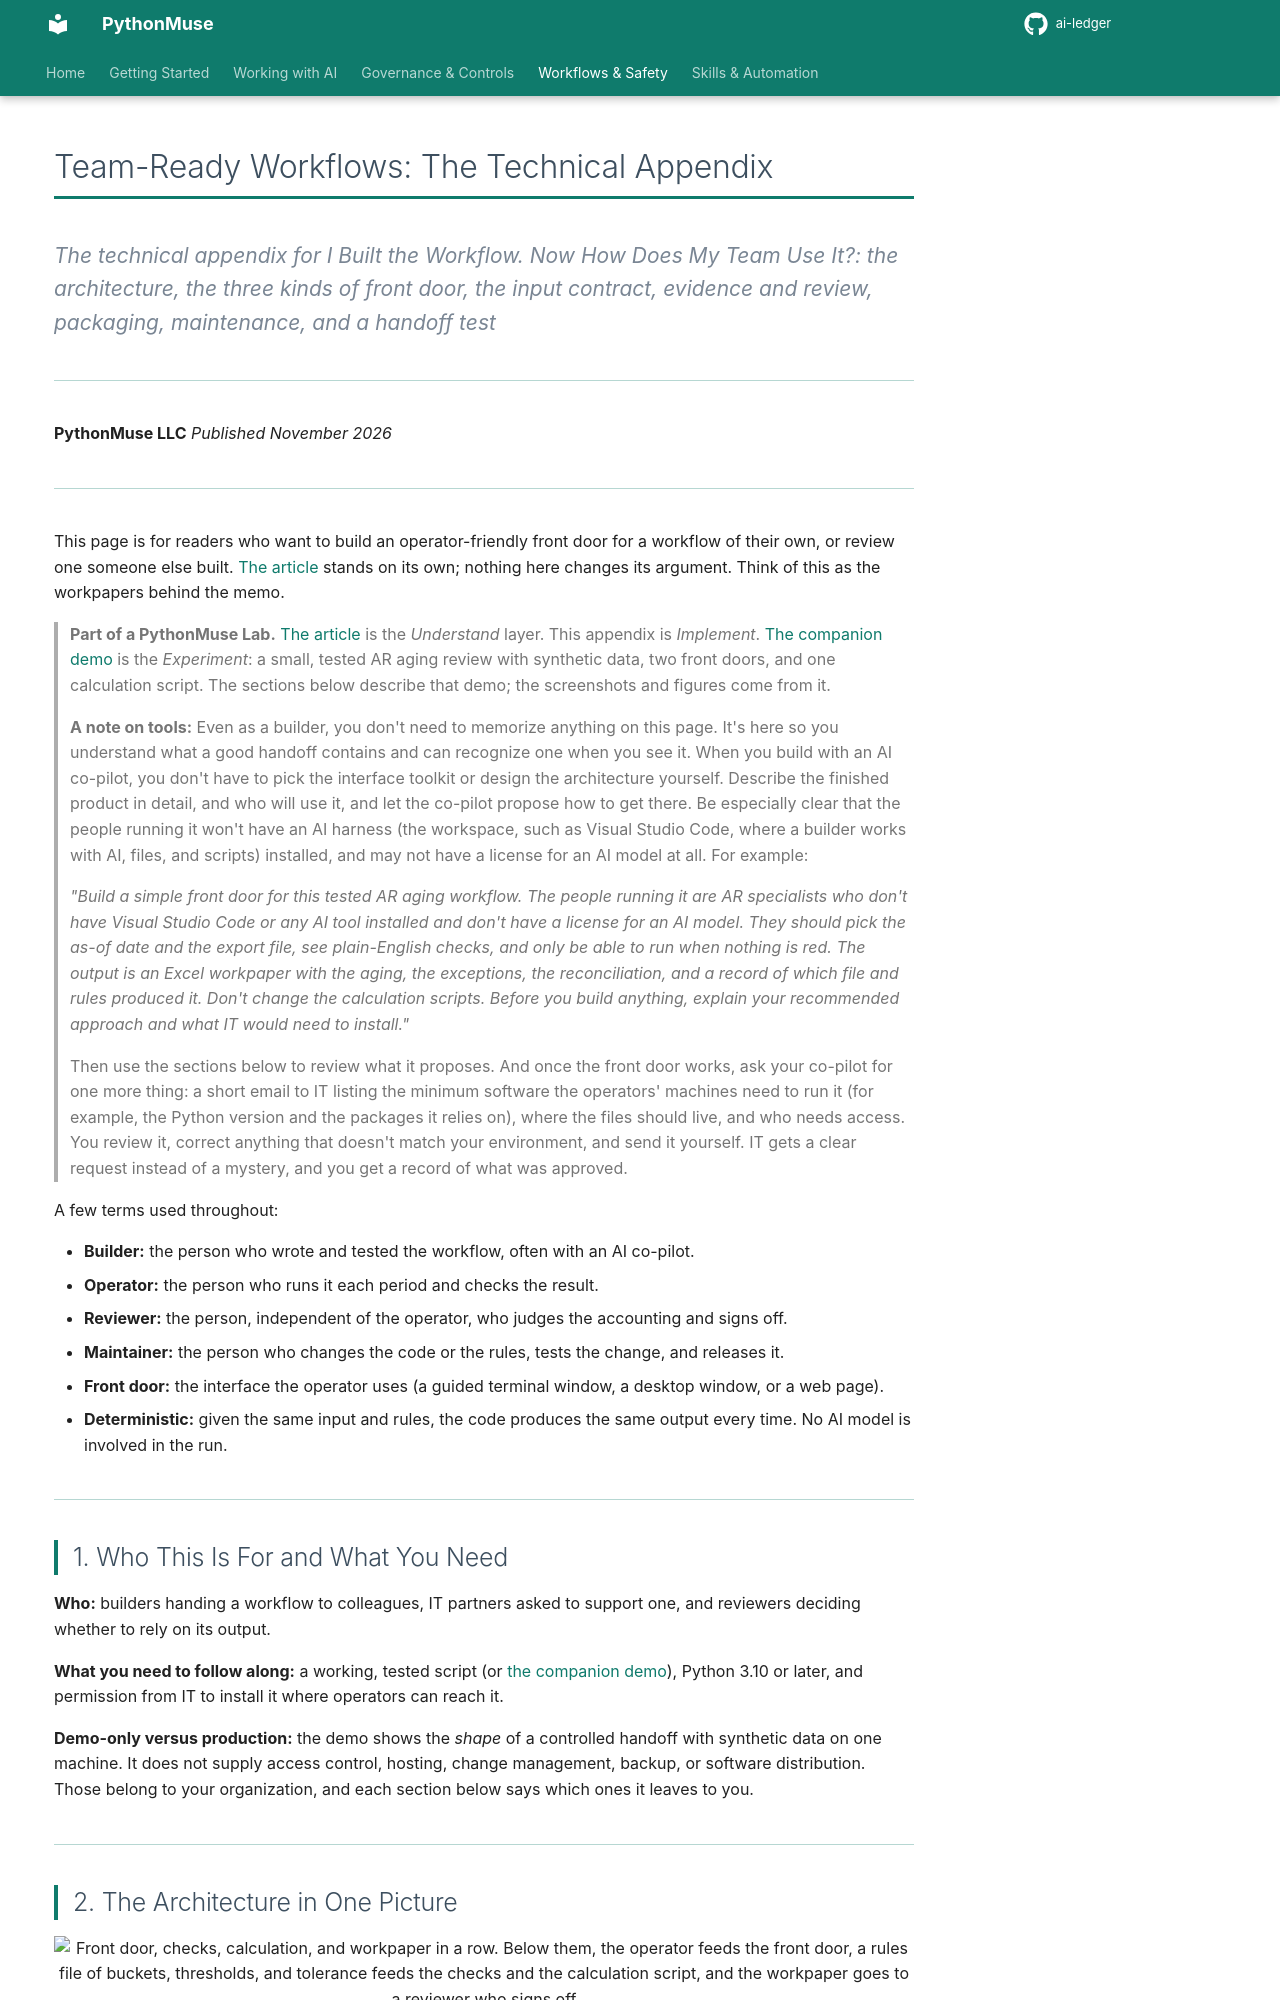

repository: PythonMuse/ai-ledger · page: 46-team-ready-workflows/technical-appendix/index.html · generator: mkdocs

# Team-Ready Workflows: The Technical Appendix

*The technical appendix for _I Built the Workflow. Now How Does My Team Use It?_: the architecture, the three kinds of front door, the input contract, evidence and review, packaging, maintenance, and a handoff test*

---

**PythonMuse LLC**
*Published November 2026*

---

This page is for readers who want to build an operator-friendly front door for a workflow of their own, or review one someone else built. [The article](./README.md) stands on its own; nothing here changes its argument. Think of this as the workpapers behind the memo.

> **Part of a PythonMuse Lab.** [The article](./README.md) is the *Understand* layer. This appendix is *Implement*. [The companion demo](https://github.com/PythonMuse/pythonmuse-ar-operator-handoff-demo) is the *Experiment*: a small, tested AR aging review with synthetic data, two front doors, and one calculation script. The sections below describe that demo; the screenshots and figures come from it.

> **A note on tools:** Even as a builder, you don't need to memorize anything on this page. It's here so you understand what a good handoff contains and can recognize one when you see it. When you build with an AI co-pilot, you don't have to pick the interface toolkit or design the architecture yourself. Describe the finished product in detail, and who will use it, and let the co-pilot propose how to get there. Be especially clear that the people running it won't have an AI harness (the workspace, such as Visual Studio Code, where a builder works with AI, files, and scripts) installed, and may not have a license for an AI model at all. For example:
>
> *"Build a simple front door for this tested AR aging workflow. The people running it are AR specialists who don't have Visual Studio Code or any AI tool installed and don't have a license for an AI model. They should pick the as-of date and the export file, see plain-English checks, and only be able to run when nothing is red. The output is an Excel workpaper with the aging, the exceptions, the reconciliation, and a record of which file and rules produced it. Don't change the calculation scripts. Before you build anything, explain your recommended approach and what IT would need to install."*
>
> Then use the sections below to review what it proposes. And once the front door works, ask your co-pilot for one more thing: a short email to IT listing the minimum software the operators' machines need to run it (for example, the Python version and the packages it relies on), where the files should live, and who needs access. You review it, correct anything that doesn't match your environment, and send it yourself. IT gets a clear request instead of a mystery, and you get a record of what was approved.

A few terms used throughout:

- **Builder:** the person who wrote and tested the workflow, often with an AI co-pilot.
- **Operator:** the person who runs it each period and checks the result.
- **Reviewer:** the person, independent of the operator, who judges the accounting and signs off.
- **Maintainer:** the person who changes the code or the rules, tests the change, and releases it.
- **Front door:** the interface the operator uses (a guided terminal window, a desktop window, or a web page).
- **Deterministic:** given the same input and rules, the code produces the same output every time. No AI model is involved in the run.

---

## 1. Who This Is For and What You Need

**Who:** builders handing a workflow to colleagues, IT partners asked to support one, and reviewers deciding whether to rely on its output.

**What you need to follow along:** a working, tested script (or [the companion demo](https://github.com/PythonMuse/pythonmuse-ar-operator-handoff-demo)), Python 3.10 or later, and permission from IT to install it where operators can reach it.

**Demo-only versus production:** the demo shows the *shape* of a controlled handoff with synthetic data on one machine. It does not supply access control, hosting, change management, backup, or software distribution. Those belong to your organization, and each section below says which ones it leaves to you.

---
